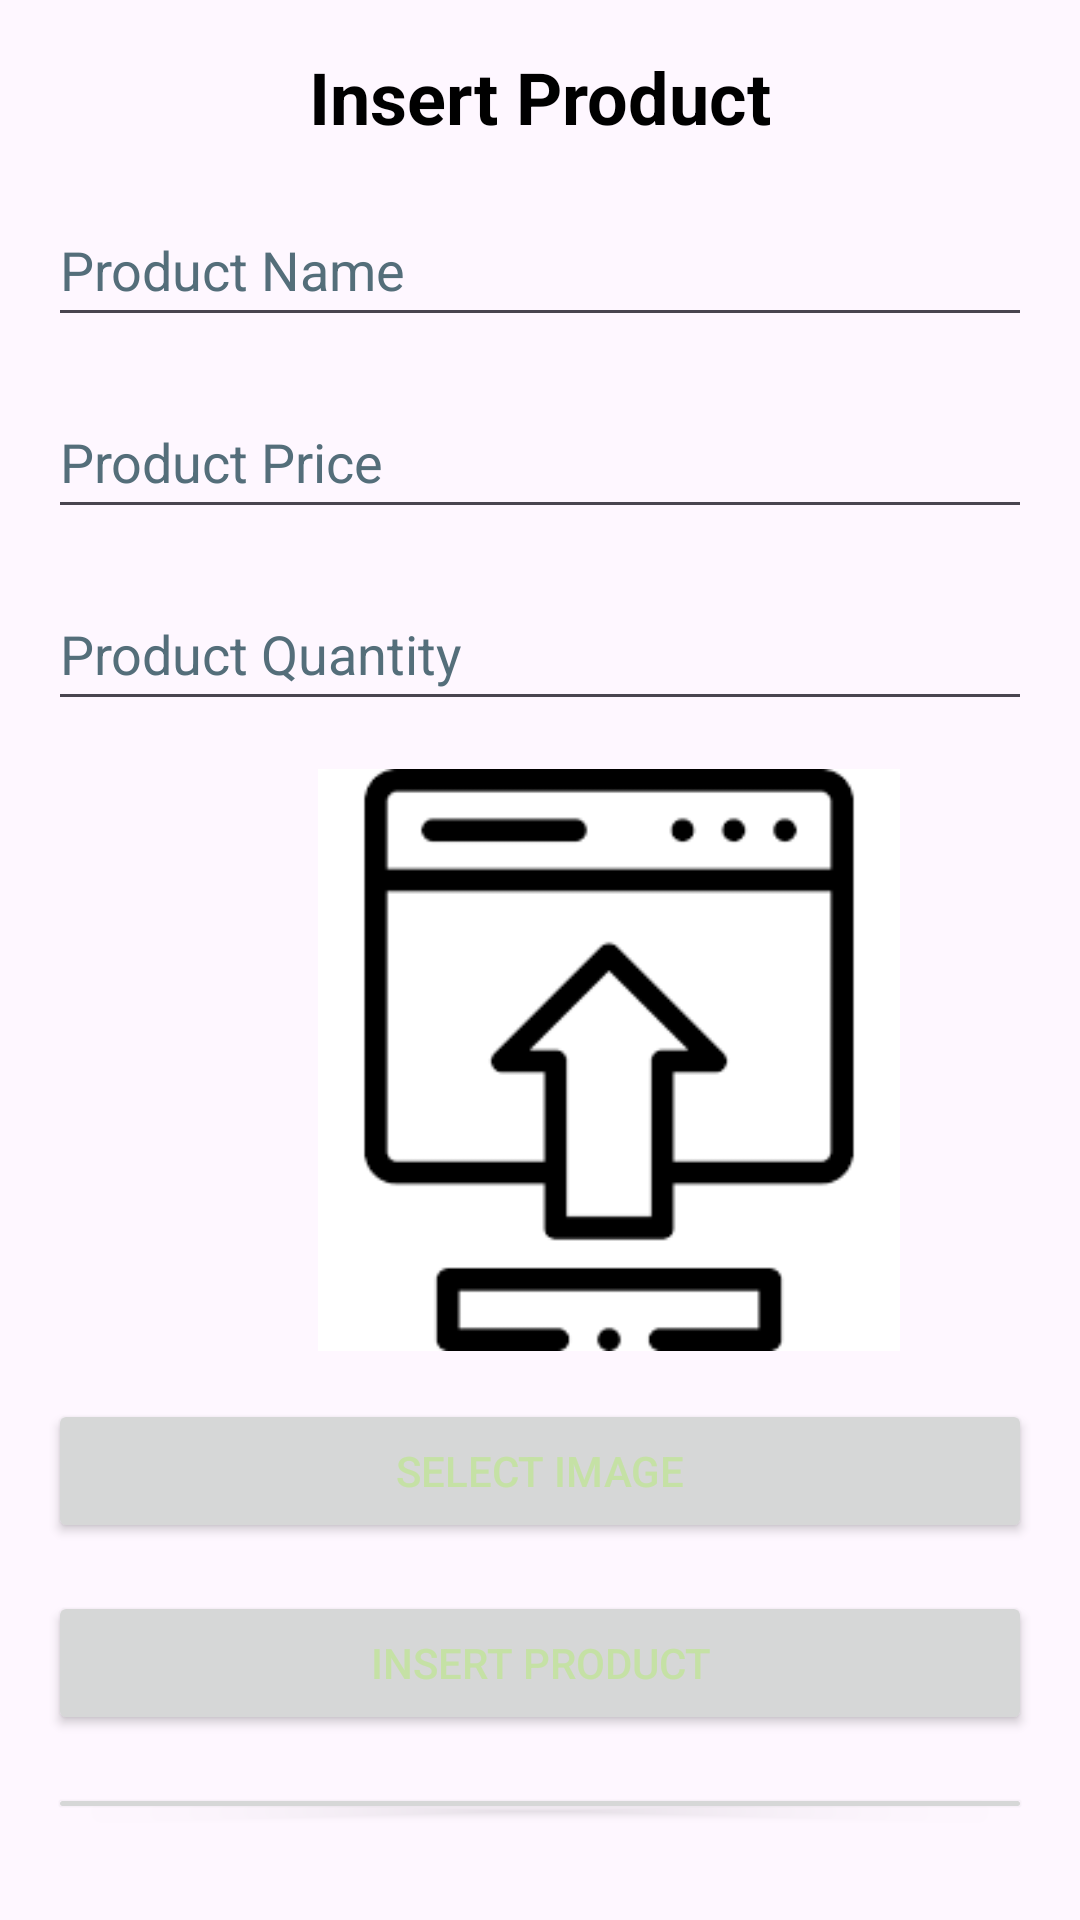

Layout XML and referenced resources for this Android screen:
<!-- AndroidManifest.xml: application theme Theme.EatsNest -->
<!-- res/layout/activity_insert_product.xml -->
<?xml version="1.0" encoding="utf-8"?>
<LinearLayout xmlns:android="http://schemas.android.com/apk/res/android"
    xmlns:tools="http://schemas.android.com/tools"
    android:layout_width="match_parent"
    android:layout_height="match_parent"
    android:orientation="vertical"
    tools:context=".InsertProductActivity"
    android:padding="16dp">

    <TextView
        android:layout_width="wrap_content"
        android:layout_height="wrap_content"
        android:text="Insert Product"
        android:textSize="24sp"
        android:textStyle="bold"
        android:textColor="@android:color/black"
        android:layout_gravity="center"
        android:layout_marginBottom="16dp"
        tools:ignore="HardcodedText" />

    <EditText
        android:id="@+id/et_product_name"
        android:layout_width="match_parent"
        android:layout_height="wrap_content"
        android:layout_marginBottom="16dp"
        android:autofillHints=""
        android:hint="Product Name"
        android:inputType="text"
        android:minHeight="48dp"
        android:textColor="@android:color/black"
        android:textColorHint="#546E7A"
        tools:ignore="HardcodedText,VisualLintTextFieldSize" />

    <EditText
        android:id="@+id/et_product_price"
        android:layout_width="match_parent"
        android:layout_height="wrap_content"
        android:layout_marginBottom="16dp"
        android:autofillHints=""
        android:hint="Product Price"
        android:inputType="numberDecimal"
        android:minHeight="48dp"
        android:textColor="@android:color/black"
        android:textColorHint="#546E7A"
        tools:ignore="HardcodedText,VisualLintTextFieldSize" />

    <EditText
        android:id="@+id/et_product_quantity"
        android:layout_width="match_parent"
        android:layout_height="wrap_content"
        android:layout_marginBottom="16dp"
        android:hint="Product Quantity"
        android:inputType="number"
        android:minHeight="48dp"
        android:textColor="@android:color/black"
        android:textColorHint="#546E7A"
        tools:ignore="HardcodedText,VisualLintTextFieldSize"
        android:autofillHints="" />

    <ImageView
        android:id="@+id/iv_selected_image"
        android:layout_width="374dp"
        android:layout_height="194dp"
        android:layout_marginBottom="16dp"
        android:contentDescription="@string/todo5"
        android:scaleType="fitCenter"
        android:src="@drawable/insert" />

    <Button
        android:id="@+id/btn_select_image"
        android:layout_width="match_parent"
        android:layout_height="wrap_content"
        android:layout_marginBottom="16dp"
        android:text="@string/select_image"
        android:textColor="#C5E1A5"
        tools:ignore="VisualLintButtonSize" />

    <Button
        android:id="@+id/btn_insert_product"
        android:layout_width="match_parent"
        android:layout_height="wrap_content"
        android:text="@string/insert_product2"
        android:textColor="#C5E1A5"
        tools:ignore="DuplicateSpeakableTextCheck,VisualLintButtonSize" />
    <Button
        android:id="@+id/back_button"
        android:layout_width="match_parent"
        android:layout_height="wrap_content"
        android:text="@string/back3"
        android:textSize="18sp"
        android:layout_marginTop="16dp"
        android:layout_marginBottom="16dp"
        tools:ignore="VisualLintButtonSize" />

</LinearLayout>
<!-- resources referenced by this layout -->
<resources>
  <!-- drawable insert: png bitmap (drawable, 1758 bytes) -->
  <string name="back3">Back</string>
  <string name="insert_product2">Insert Product</string>
  <string name="select_image">Select Image</string>
  <string name="todo5">TODO</string>
  <style name="Theme.EatsNest" parent="Base.Theme.EatsNest" />
  <style name="Base.Theme.EatsNest" parent="Theme.Material3.DayNight.NoActionBar">
          
          
      </style>
</resources>
